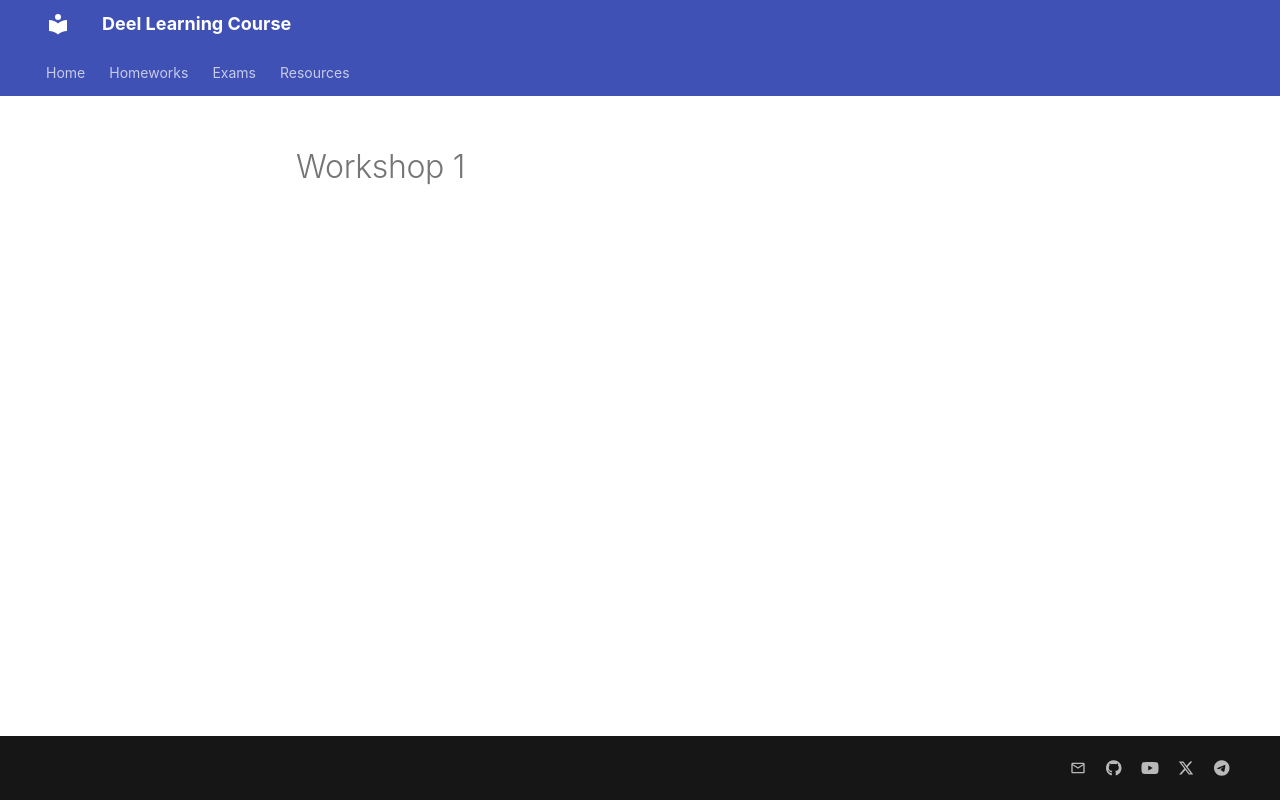

repository: CSDLSharif/CSDLSharif.github.io · page: workshops/week1/index.html · generator: mkdocs

# Workshop 1
